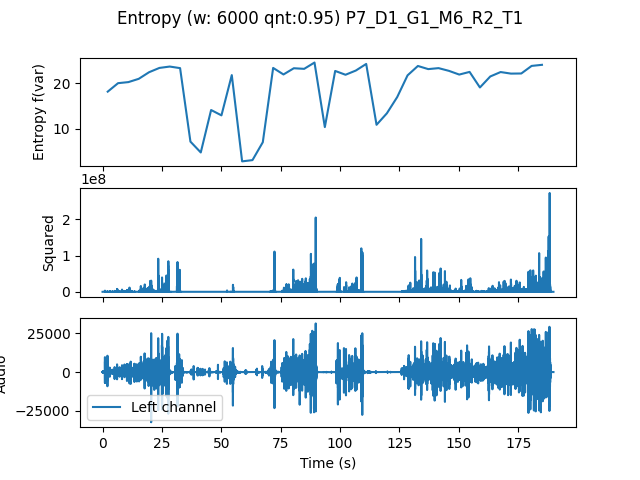

Values plotted in this chart, from the file beside it:
, t0, var
0.0, 0.0, 18.14
4.354, 4.354, 20.01
8.707, 8.707, 20.25
13.06, 13.06, 20.97
17.41, 17.41, 22.43
21.77, 21.77, 23.37
26.12, 26.12, 23.68
30.48, 30.48, 23.33
34.83, 34.83, 7.108
39.18, 39.18, 4.714
43.54, 43.54, 14.08
47.89, 47.89, 12.9
52.24, 52.24, 21.79
56.6, 56.6, 2.749
60.95, 60.95, 3.021
65.31, 65.31, 6.973
69.66, 69.66, 23.37
74.01, 74.01, 21.93
78.37, 78.37, 23.3
82.72, 82.72, 23.17
87.07, 87.07, 24.56
91.43, 91.43, 10.31
95.78, 95.78, 22.71
100.1, 100.1, 21.86
104.5, 104.5, 22.8
108.8, 108.8, 24.25
113.2, 113.2, 10.82
117.6, 117.6, 13.36
121.9, 121.9, 16.94
126.3, 126.3, 21.73
130.6, 130.6, 23.81
135, 135, 23.11
139.3, 139.3, 23.33
143.7, 143.7, 22.73
148, 148, 21.91
152.4, 152.4, 22.49
156.7, 156.7, 19.06
161.1, 161.1, 21.49
165.4, 165.4, 22.47
169.8, 169.8, 22.12
174.1, 174.1, 22.15
178.5, 178.5, 23.82
182.9, 182.9, 24.06
